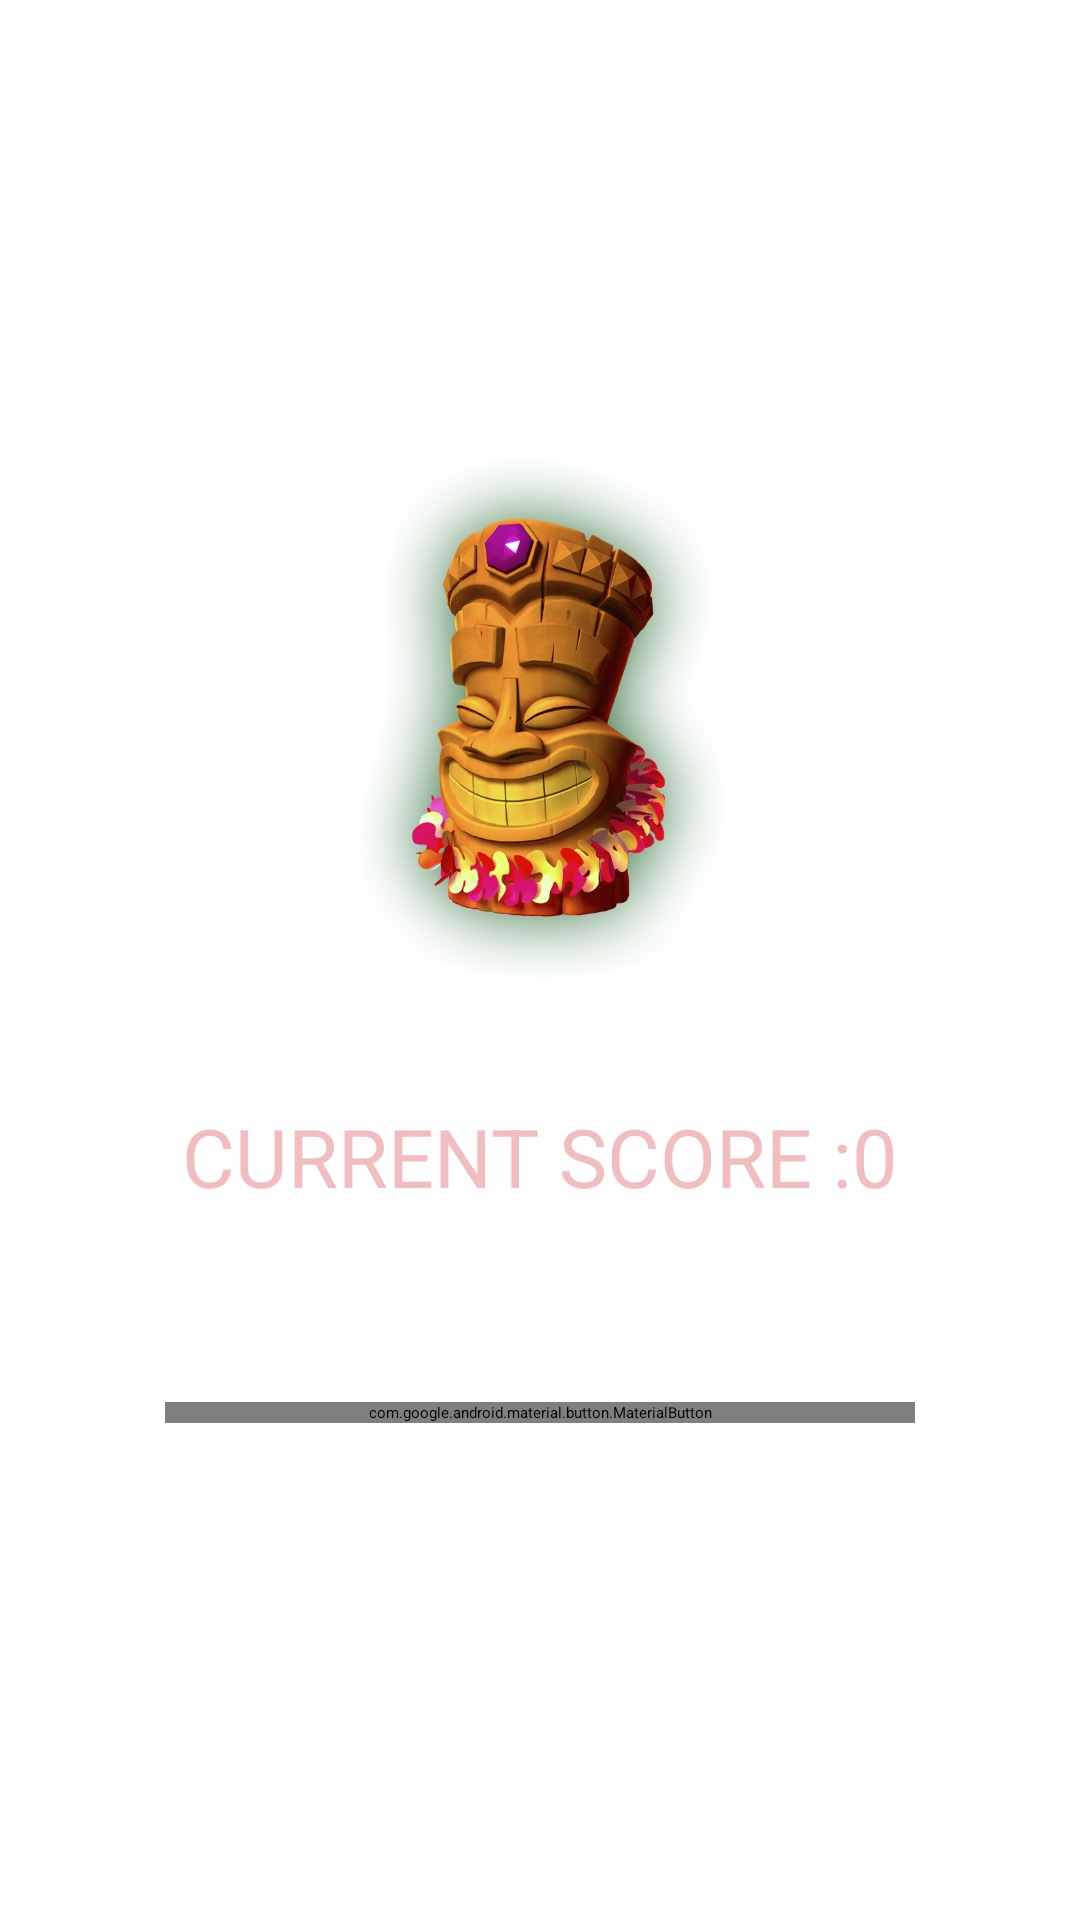

The Android layout XML behind this screen, and the referenced resources:
<!-- AndroidManifest.xml: application theme Theme.RubyFruits -->
<!-- res/layout/fragment_stert3.xml -->
<?xml version="1.0" encoding="utf-8"?>
<LinearLayout xmlns:android="http://schemas.android.com/apk/res/android"
    xmlns:tools="http://schemas.android.com/tools"
    android:gravity="center"
    android:orientation="vertical"
    android:layout_gravity="center"
    android:layout_width="match_parent"
    xmlns:app="http://schemas.android.com/apk/res-auto"
    android:background="@drawable/gaaammmy"
    android:layout_height="match_parent"
    tools:context=".fraaaghhh.Stert3Fragment">



    <androidx.constraintlayout.widget.Guideline
        android:id="@+id/njhyjhynnhynjhy"
        android:layout_width="wrap_content"
        android:layout_height="wrap_content"
        android:orientation="vertical"
        app:layout_constraintGuide_percent="0.20" />

    <androidx.constraintlayout.widget.Guideline
        android:id="@+id/guideline_vert_80gttgtg"
        android:layout_width="wrap_content"
        android:layout_height="wrap_content"
        android:orientation="vertical"
        app:layout_constraintGuide_percent="0.80" />


    <androidx.constraintlayout.widget.Guideline
        android:id="@+id/gtgtgtgt"
        android:layout_width="wrap_content"
        android:layout_height="wrap_content"
        android:orientation="vertical"
        app:layout_constraintGuide_percent="0.70" />

    <androidx.constraintlayout.widget.Guideline
        android:id="@+id/hyhyhyhy"
        android:layout_width="wrap_content"
        android:layout_height="wrap_content"
        android:orientation="horizontal"
        app:layout_constraintGuide_percent="0.50" />

    <androidx.constraintlayout.widget.Guideline
        android:id="@+id/ghhu"
        android:layout_width="wrap_content"
        android:layout_height="wrap_content"
        android:orientation="horizontal"
        app:layout_constraintGuide_percent="0.40" />

    <androidx.constraintlayout.widget.Guideline
        android:id="@+id/gtgtgthugtuihugt"
        android:layout_width="wrap_content"
        android:layout_height="wrap_content"
        android:orientation="horizontal"
        app:layout_constraintGuide_percent="0.30" />

    <ImageView
        android:id="@+id/img_logo_game_1"
        android:layout_width="180dp"
        android:layout_height="180dp"
        android:layout_marginBottom="38dp"
        android:src="@drawable/pers" />

    <TextView
        android:id="@+id/tv_score_game_1"
        android:textAllCaps="true"
        android:layout_width="wrap_content"
        android:layout_height="wrap_content"
        android:text="Current score :0"
        android:textColor="#F1BDBF"
        android:textSize="27sp" />

    <com.google.android.material.button.MaterialButton
        android:id="@+id/btn_start"
        android:layout_width="250dp"
        android:layout_height="wrap_content"
        android:layout_marginTop="64dp"
        android:layout_marginBottom="16dp"
        android:fontFamily="@font/montserrat_black"
        android:text="play game"
        android:textAllCaps="true"
        android:textColor="@color/white"
        android:textSize="25sp"
        app:layout_constraintHorizontal_bias="0.0" />

    <androidx.constraintlayout.widget.Guideline
        android:id="@+id/hyihyijoyhjiohyij"
        android:layout_width="wrap_content"
        android:layout_height="wrap_content"
        android:orientation="vertical"
        app:layout_constraintGuide_percent="0.30" />


    <androidx.constraintlayout.widget.Guideline
        android:id="@+id/bgbhnhhhhgg"
        android:layout_width="wrap_content"
        android:layout_height="wrap_content"
        android:orientation="horizontal"
        app:layout_constraintGuide_percent="0.95" />



</LinearLayout>
<!-- resources referenced by this layout -->
<resources>
  <color name="white">#FFFFFFFF</color>
  <!-- drawable pers: png bitmap (drawable, 859138 bytes) -->
  <style name="Theme.RubyFruits" parent="Theme.MaterialComponents.DayNight.NoActionBar">
          
          <item name="colorPrimary">@color/purple_500</item>
          <item name="colorPrimaryVariant">@color/purple_700</item>
          <item name="colorOnPrimary">@color/white</item>
          
          <item name="colorSecondary">@color/teal_200</item>
          <item name="colorSecondaryVariant">@color/teal_700</item>
          <item name="colorOnSecondary">@color/black</item>
          
          <item name="android:statusBarColor" tools:targetApi="l">@color/black</item>
          
          <item name="android:windowAnimationStyle">@null</item>
          <item name="android:windowDisablePreview">true</item>
  
      </style>
  <color name="purple_500">#042B35</color>
  <color name="purple_700">#FF3700B3</color>
  <color name="teal_200">#FF03DAC5</color>
  <color name="teal_700">#FF018786</color>
  <color name="black">#FF000000</color>
</resources>
